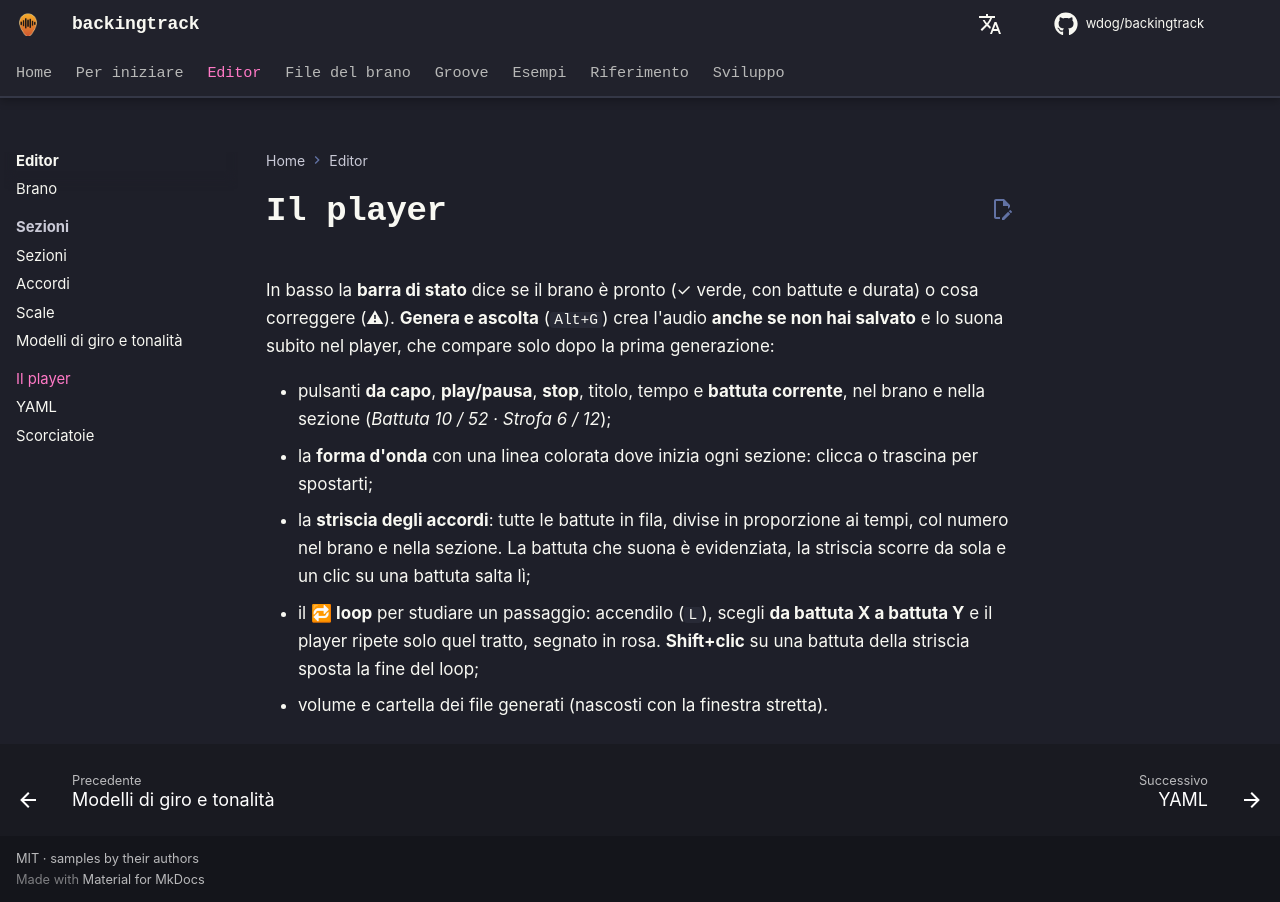

repository: wdog/backingtrack · page: it/editor/player/index.html · generator: mkdocs

# Il player

In basso la **barra di stato** dice se il brano è pronto (✓ verde, con battute e durata) o cosa correggere (⚠).
**Genera e ascolta** (`Alt+G`) crea l'audio **anche se non hai salvato** e lo suona subito nel player, che compare
solo dopo la prima generazione:

- pulsanti **da capo**, **play/pausa**, **stop**, titolo, tempo e **battuta corrente**, nel brano e nella sezione
  (*Battuta 10 / 52 · Strofa 6 / 12*);
- la **forma d'onda** con una linea colorata dove inizia ogni sezione: clicca o trascina per spostarti;
- la **striscia degli accordi**: tutte le battute in fila, divise in proporzione ai tempi, col numero nel brano e
  nella sezione. La battuta che suona è evidenziata, la striscia scorre da sola e un clic su una battuta salta lì;
- il **🔁 loop** per studiare un passaggio: accendilo (`L`), scegli **da battuta X a battuta Y** e il player ripete
  solo quel tratto, segnato in rosa. **Shift+clic** su una battuta della striscia sposta la fine del loop;
- volume e cartella dei file generati (nascosti con la finestra stretta).
